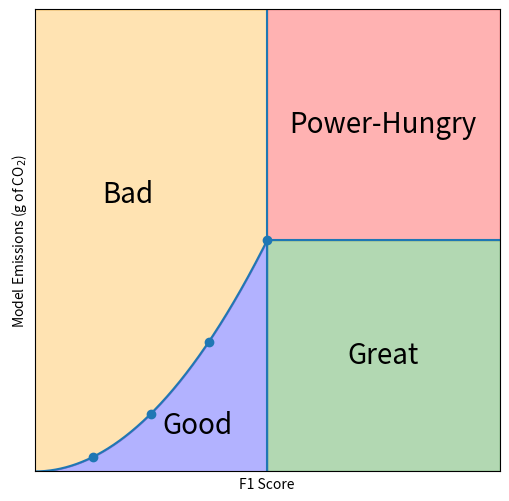

Generate this figure with matplotlib:
import numpy as np
import matplotlib.pyplot as plt

# x^2 curve up to x=1
x = np.linspace(0, 1, 400)
y = x**2

plt.figure(figsize=(6, 6))

# --- FILLING THE SECTIONS ---
# Top Right (Red)
plt.fill_between([1, 2], 1, 2, color='red', alpha=0.3)
# Bottom Right (Green)
plt.fill_between([1, 2], 0, 1, color='green', alpha=0.3)
# Left Above Curve (Orange)
plt.fill_between(x, y, 2, color='orange', alpha=0.3)
# Area Under Curve (Blue)
plt.fill_between(x, 0, y, color='blue', alpha=0.3)

# --- ADDING LABELS ---
# Syntax: plt.text(x, y, "label", fontsize, ha='center', va='center')
plt.text(0.4, 1.2, "Bad", fontsize=20, ha='center', va='center') # Orange section
plt.text(0.7, 0.2, "Good", fontsize=20, ha='center', va='center') # Blue section
plt.text(1.5, 1.5, "Power-Hungry", fontsize=20, ha='center', va='center') # Red section
plt.text(1.5, 0.5, "Great", fontsize=20, ha='center', va='center') # Green section

# --- PLOTTING LINES AND MARKS ---
plt.plot(x, y, color='C0')
x_marks = [0.25, 0.5, 0.75, 1.0]
plt.scatter(x_marks, [xm**2 for xm in x_marks], color='C0')

plt.axvline(x=1, linestyle="-", color='C0')
plt.hlines(y=1, xmin=1, xmax=2, linestyles="-", color='C0')

# Limits and Formatting
plt.xlim(0, 2)
plt.ylim(0, 2)
plt.xticks([])
plt.yticks([])
plt.xlabel("F1 Score")
plt.ylabel("Model Emissions (g of CO$_2$)")

plt.savefig('Objective Space Partitioning and Pareto Frontier Analysis.pdf')